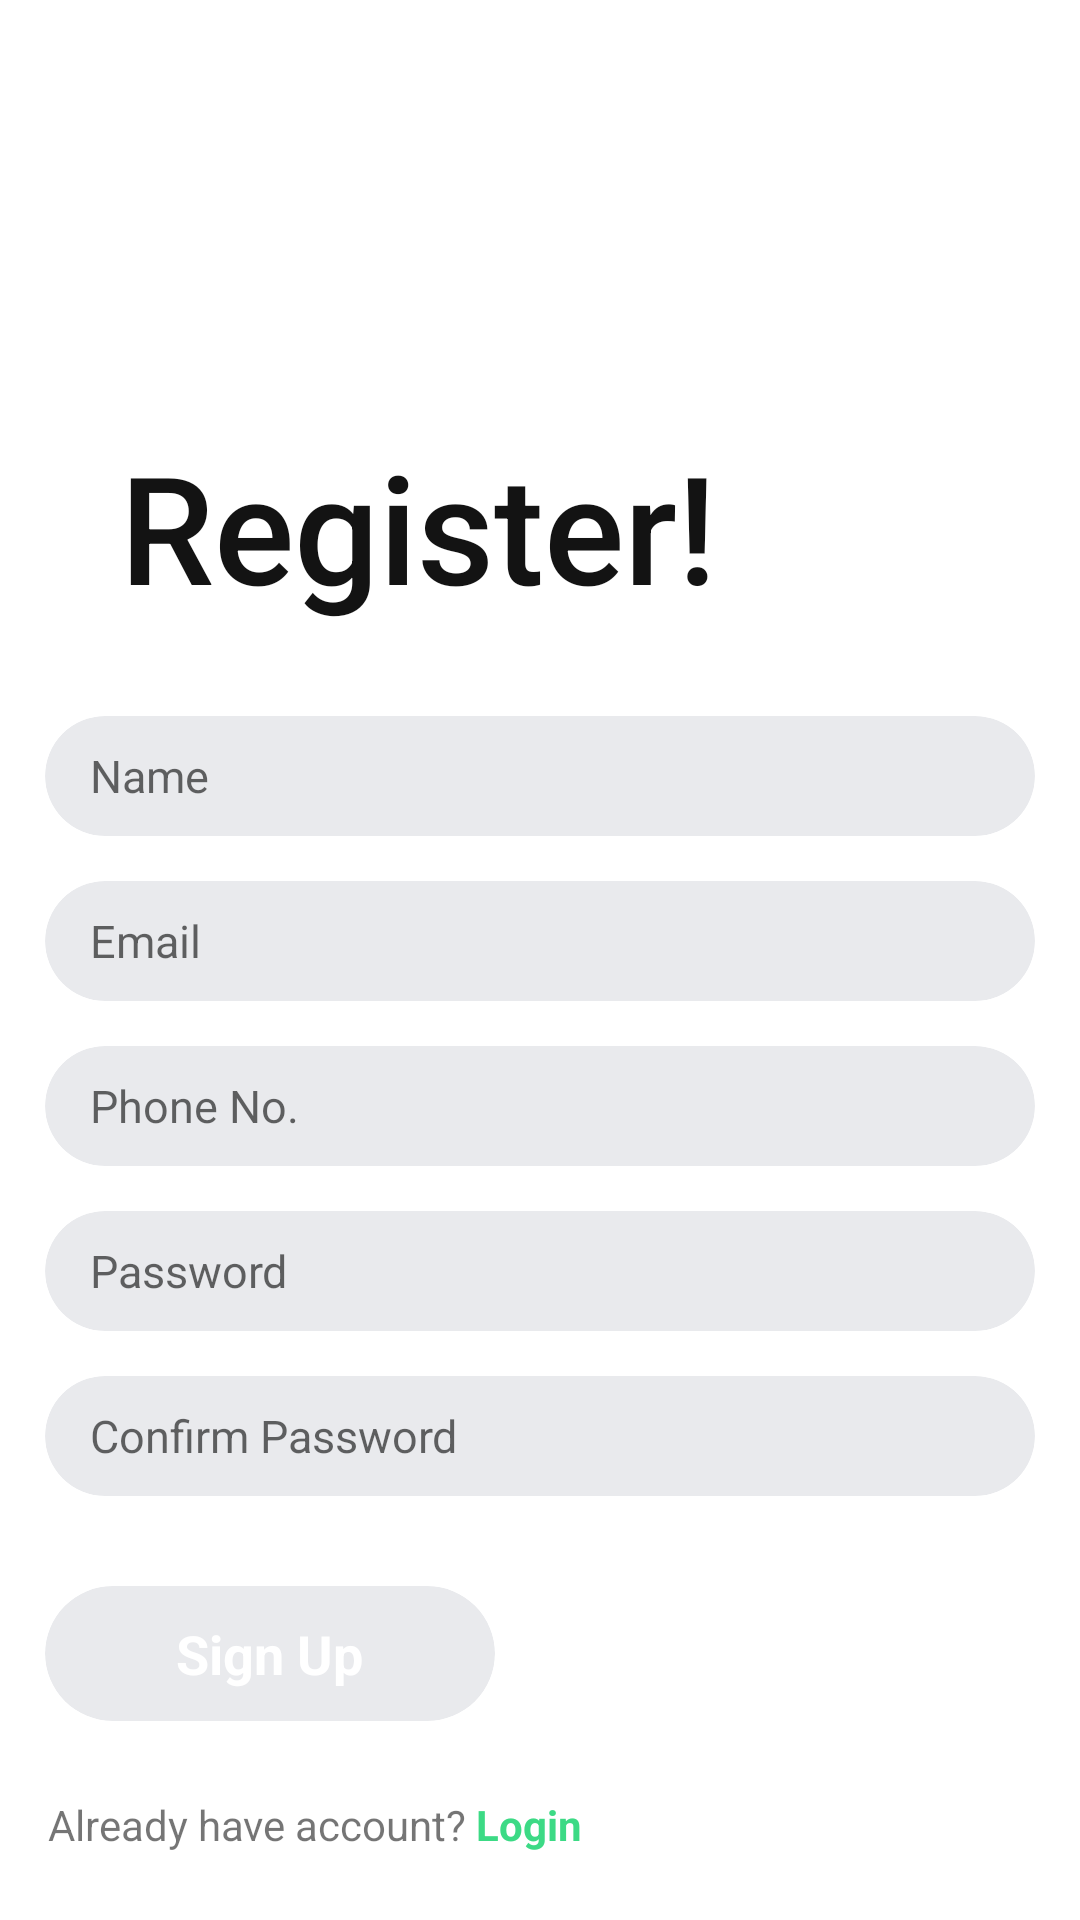

The Android layout XML behind this screen, and the referenced resources:
<!-- AndroidManifest.xml: application theme AppTheme -->
<!-- res/layout/registration.xml -->
<?xml version="1.0" encoding="utf-8"?>
<androidx.core.widget.NestedScrollView xmlns:android="http://schemas.android.com/apk/res/android"
    xmlns:app="http://schemas.android.com/apk/res-auto"
    xmlns:tools="http://schemas.android.com/tools"
    android:layout_width="match_parent"
    android:layout_height="match_parent"
    android:fillViewport="true"
    android:background="@color/colorWhite"
    tools:context=".login.LoginActivity">

    <RelativeLayout
        android:layout_width="match_parent"
        android:layout_height="match_parent">

        <RelativeLayout
            android:layout_width="match_parent"
            android:layout_height="wrap_content"
            android:layout_centerVertical="true">


            <TextView
            android:id="@+id/textView"
            android:layout_width="match_parent"
            android:layout_height="wrap_content"
            android:text="Register!"
            android:textColor="@color/colorPrimary"
            android:textSize="50dp"
            android:fontFamily="sans-serif-medium"
            android:layout_marginTop="120dp"
            android:layout_marginLeft="40dp"
            />

            <RelativeLayout
                android:id="@+id/details"
                android:layout_marginTop="30dp"
                android:layout_width="match_parent"
                android:layout_height="wrap_content"
                android:layout_below="@id/textView">


            <androidx.cardview.widget.CardView
                android:id="@+id/detail1"
            android:layout_width="match_parent"
            android:layout_height="40dp"
            android:layout_marginLeft="15dp"
            android:layout_marginRight="15dp"
            app:cardBackgroundColor="@color/colorCardViewBackground"
            app:cardCornerRadius="20dp"
            app:cardElevation="0dp">

            <RelativeLayout
                android:layout_width="match_parent"
                android:layout_height="match_parent">

                <EditText
                    android:id="@+id/etRegName"
                    android:layout_width="match_parent"
                    android:layout_height="match_parent"
                    android:layout_centerVertical="true"
                    android:layout_marginLeft="15dp"
                    android:layout_marginRight="15dp"
                    android:background="@null"
                    android:hint="@string/name"
                    android:imeOptions="actionNext"
                    android:inputType="text"
                    android:maxLines="1"
                    android:textColor="@color/colorTitle"
                    android:textSize="15dp"
                    tools:ignore="TextFields" />

            </RelativeLayout>

        </androidx.cardview.widget.CardView>

            <androidx.cardview.widget.CardView
                android:layout_below="@+id/detail1"
                android:id="@+id/detail2"
            android:layout_width="match_parent"
            android:layout_height="40dp"
            android:layout_marginLeft="15dp"
            android:layout_marginTop="15dp"
            android:layout_marginRight="15dp"
            app:cardBackgroundColor="@color/colorCardViewBackground"
            app:cardCornerRadius="20dp"
            app:cardElevation="0dp">

            <RelativeLayout
                android:layout_width="match_parent"
                android:layout_height="match_parent">

                <EditText
                    android:inputType="text"
                    android:id="@+id/etRegEmail"
                    android:layout_width="match_parent"
                    android:layout_height="match_parent"
                    android:layout_centerVertical="true"
                    android:layout_marginLeft="15dp"
                    android:layout_marginRight="15dp"
                    android:background="@null"
                    android:hint="@string/your_email_id"
                    android:imeOptions="actionDone"
                    android:maxLines="1"
                    android:textColor="@color/colorTitle"
                    android:textSize="15dp"
                    tools:ignore="TextFields" />

            </RelativeLayout>

        </androidx.cardview.widget.CardView>

            <androidx.cardview.widget.CardView
                android:layout_below="@id/detail2"
            android:id="@+id/detail3"
            android:layout_width="match_parent"
            android:layout_height="40dp"
            android:layout_marginLeft="15dp"
            android:layout_marginRight="15dp"
            android:layout_marginTop="15dp"
            app:cardBackgroundColor="@color/colorCardViewBackground"
            app:cardCornerRadius="20dp"
            app:cardElevation="0dp">

            <RelativeLayout
                android:layout_width="match_parent"
                android:layout_height="match_parent">

                <EditText
                    android:id="@+id/etRegPhone"
                    android:layout_width="match_parent"
                    android:layout_height="match_parent"
                    android:layout_centerVertical="true"
                    android:layout_marginLeft="15dp"
                    android:layout_marginRight="15dp"
                    android:background="@null"
                    android:hint="Phone No."
                    android:imeOptions="actionNext"
                    android:inputType="number"
                    android:maxLines="1"
                    android:textColor="@color/colorTitle"
                    android:textSize="15dp"
                    tools:ignore="TextFields" />

            </RelativeLayout>

        </androidx.cardview.widget.CardView>

            <androidx.cardview.widget.CardView
                android:layout_below="@id/detail3"
                android:id="@+id/detail4"
            android:layout_width="match_parent"
            android:layout_height="40dp"
            android:layout_marginLeft="15dp"
            android:layout_marginTop="15dp"
            android:layout_marginRight="15dp"
            app:cardBackgroundColor="@color/colorCardViewBackground"
            app:cardCornerRadius="20dp"
            app:cardElevation="0dp">

            <RelativeLayout
                android:layout_width="match_parent"
                android:layout_height="match_parent">

                <EditText
                    android:id="@+id/etRegPass"
                    android:layout_width="match_parent"
                    android:layout_height="match_parent"
                    android:layout_centerVertical="true"
                    android:layout_marginLeft="15dp"
                    android:layout_marginRight="15dp"
                    android:background="@null"
                    android:hint="Password"
                    android:imeOptions="actionDone"
                    android:inputType="textPassword"
                    android:maxLines="1"
                    android:textColor="@color/colorTitle"
                    android:textSize="15dp"
                    tools:ignore="TextFields" />

            </RelativeLayout>

        </androidx.cardview.widget.CardView>

            <androidx.cardview.widget.CardView
                android:layout_below="@id/detail4"
            android:layout_width="match_parent"
            android:layout_height="40dp"
            android:layout_marginTop="15dp"
            android:layout_marginLeft="15dp"
            android:layout_marginRight="15dp"
            app:cardBackgroundColor="@color/colorCardViewBackground"
            app:cardCornerRadius="20dp"
            app:cardElevation="0dp">

            <RelativeLayout
                android:layout_width="match_parent"
                android:layout_height="match_parent">

                <EditText
                    android:id="@+id/etRegPassRepeat"
                    android:layout_width="match_parent"
                    android:layout_height="match_parent"
                    android:layout_centerVertical="true"
                    android:layout_marginLeft="15dp"
                    android:layout_marginRight="15dp"
                    android:background="@null"
                    android:hint="Confirm Password"
                    android:imeOptions="actionNext"
                    android:maxLines="1"
                    android:textColor="@color/colorTitle"
                    android:textSize="15dp"
                    tools:ignore="TextFields" />

            </RelativeLayout>

        </androidx.cardview.widget.CardView>

            </RelativeLayout>

            <androidx.cardview.widget.CardView
                android:layout_below="@id/details"
        android:id="@+id/signup_button_card_view"
        android:layout_width="150dp"
        android:layout_height="45dp"
        android:layout_marginStart="15dp"
        android:layout_marginTop="30dp"
        android:layout_marginBottom="10dp"
        app:cardBackgroundColor="@color/colorCardViewBackground"
        app:cardCornerRadius="22.5dp"
        app:cardElevation="0dp">

        <RelativeLayout
            android:id="@+id/btnSignUp"
            android:layout_width="match_parent"
            android:layout_height="match_parent"
            android:clickable="false"
            android:focusable="false">

            <TextView
                android:id="@+id/signUpText"
                android:layout_width="wrap_content"
                android:layout_height="wrap_content"
                android:layout_centerHorizontal="true"
                android:layout_centerVertical="true"
                android:layout_marginEnd="5dp"
                android:ellipsize="end"
                android:lines="1"
                android:text="Sign Up"
                android:textColor="@color/colorWhite"
                android:textSize="18dp"
                android:textStyle="bold"
                />
            <ProgressBar
                android:visibility="invisible"
                android:layout_centerHorizontal="true"
                android:layout_centerVertical="true"
                android:layout_toRightOf="@+id/signUpText"
                android:id="@+id/regPro"
                android:layout_gravity="center"
                android:layout_width="25dp"
                android:layout_height="25dp"
                android:indeterminate="true"
                android:indeterminateTintMode="src_atop"
                android:indeterminateTint="@color/colorWhite"/>

        </RelativeLayout>

    </androidx.cardview.widget.CardView>


            <TextView
                android:layout_below="@id/signup_button_card_view"
                android:id="@+id/tvsignup"
                android:layout_marginTop="15dp"
                android:layout_marginLeft="16dp"
                android:text="@string/already_have_account"
                android:layout_width="wrap_content"
                android:layout_height="wrap_content"/>


        </RelativeLayout>

    </RelativeLayout>



</androidx.core.widget.NestedScrollView>
<!-- resources referenced by this layout -->
<resources>
  <color name="colorCardViewBackground">#E9EAED</color>
  <color name="colorPrimary">#131313</color>
  <color name="colorTitle">#313131</color>
  <color name="colorWhite">#ffffff</color>
  <string name="already_have_account">"Already have account? <b><font fgcolor="#3CDA85">Login</font></b></string>
  <string name="name">Name</string>
  <string name="your_email_id">Email</string>
  <style name="AppTheme" parent="Theme.AppCompat.Light.DarkActionBar">
          
          <item name="colorPrimary">@color/colorPrimary</item>
          <item name="colorPrimaryDark">@color/colorPrimaryDark</item>
          <item name="colorAccent">@color/colorAccent</item>
          
          <item name="windowActionBar">false</item>
          <item name="windowNoTitle">true</item>
      </style>
  <color name="colorPrimaryDark">#131313</color>
  <color name="colorAccent">#3CDA85</color>
</resources>
